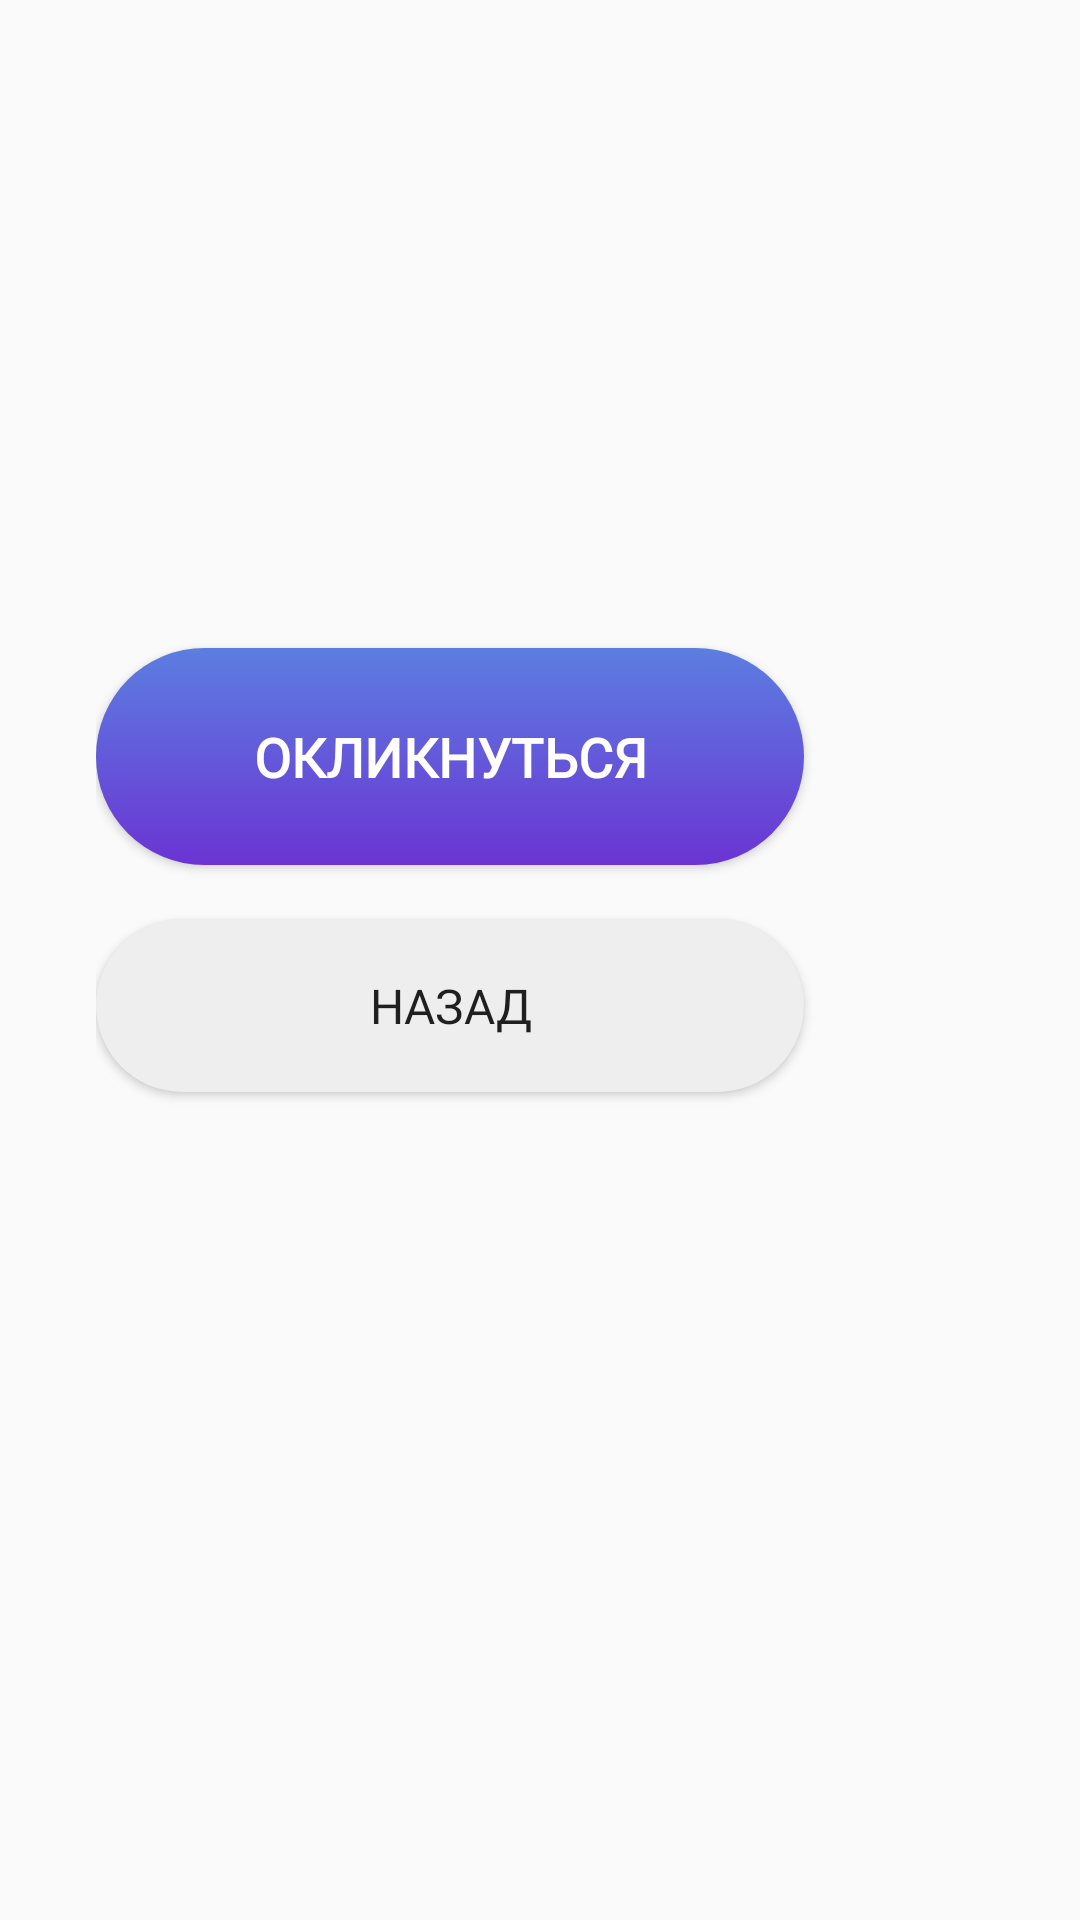

Write the Android layout XML for this screen, with the resource values it uses.
<!-- AndroidManifest.xml: application theme AppTheme -->
<!-- res/layout/fragment_new_task_add.xml -->
<?xml version="1.0" encoding="utf-8"?>
<FrameLayout xmlns:android="http://schemas.android.com/apk/res/android"
    xmlns:tools="http://schemas.android.com/tools"
    android:layout_width="match_parent"
    android:layout_height="match_parent"
    tools:context=".NewTaskAfterAdd">

    
    <ScrollView
        android:layout_width="match_parent"
        android:layout_height="match_parent">

        <LinearLayout
            android:layout_width="match_parent"
            android:layout_height="wrap_content"
            android:layout_marginLeft="32dp"
            android:layout_marginTop="32dp"
            android:layout_marginRight="32dp"
            android:orientation="vertical">

            <ImageView
                android:id="@+id/avatarNewTask"
                android:layout_width="wrap_content"
                android:layout_height="wrap_content"
                tools:src="@tools:sample/avatars[3]" />

            <TextView
                android:id="@+id/nameNewTask"
                android:layout_width="match_parent"
                android:layout_height="wrap_content"
                android:fontFamily="@font/ubuntu_bold"
                android:textColor="@android:color/black"
                android:textSize="24sp"
                android:textStyle="bold" />

            <TextView
                android:id="@+id/descridingNewTask"
                android:layout_width="match_parent"
                android:layout_height="wrap_content"
                android:layout_marginTop="8dp"
                android:fontFamily="@font/ubuntu"
                android:textColor="#111"
                android:textSize="16sp" />

            <TextView
                android:id="@+id/coordinateNewTask"
                android:layout_width="match_parent"
                android:layout_height="wrap_content"
                android:layout_marginTop="16dp"
                android:fontFamily="@font/ubuntu_light"
                android:textColor="#222"
                android:textSize="14sp" />

            <TextView
                android:id="@+id/timeNewTask"
                android:layout_width="match_parent"
                android:layout_height="wrap_content"
                android:layout_marginTop="8dp"
                android:fontFamily="@font/ubuntu_light"
                android:textColor="#222"
                android:textSize="14sp" />

            <Button
                android:id="@+id/contact"
                android:layout_width="match_parent"
                android:layout_height="wrap_content"
                android:layout_marginTop="60dp"
                android:layout_marginRight="60dp"
                android:background="@drawable/button_gradient"
                android:fontFamily="@font/ubuntu_bold"
                android:padding="24dp"
                android:text="Окликнуться"
                android:textColor="@android:color/white"
                android:textSize="18sp"
                android:textStyle="bold" />

            <Button
                android:id="@+id/back4"
                android:layout_width="match_parent"
                android:layout_height="wrap_content"
                android:layout_marginTop="18dp"
                android:layout_marginRight="60dp"
                android:layout_marginBottom="80dp"
                android:background="@drawable/button_light"
                android:fontFamily="@font/ubuntu_medium"
                android:padding="18dp"
                android:text="Назад"
                android:textSize="16sp" />
        </LinearLayout>
    </ScrollView>

</FrameLayout>
<!-- resources referenced by this layout -->
<resources>
  <!-- drawable button_gradient (drawable) -->
  <?xml version="1.0" encoding="utf-8"?>
  <selector xmlns:android="http://schemas.android.com/apk/res/android">
  
      <item>
  
          <shape android:shape="rectangle">
  
              <gradient android:type="linear" android:startColor="@color/bgStartColor" android:endColor="@color/bgEndColor" android:angle="-45.0" />
              <corners android:radius="100dp" />
  
          </shape>
  
      </item>
  
  </selector>
  <!-- drawable button_light (drawable) -->
  <?xml version="1.0" encoding="utf-8"?>
  <selector xmlns:android="http://schemas.android.com/apk/res/android">
  
      <item>
  
          <shape android:shape="rectangle">
  
              <solid android:color="#EEE" />
              <corners android:radius="100dp" />
  
          </shape>
  
      </item>
  
  </selector>
  <style name="AppTheme" parent="Theme.AppCompat.Light.DarkActionBar">
          
          <item name="colorPrimary">@color/colorPrimary</item>
          <item name="colorPrimaryDark">@color/colorPrimaryDark</item>
          <item name="colorAccent">@color/colorAccent</item>
      </style>
  <color name="bgStartColor">#5C7EE1</color>
  <color name="bgEndColor">#6B34D3</color>
  <color name="colorPrimary">#4660AB</color>
  <color name="colorPrimaryDark">#434A5E</color>
  <color name="colorAccent">#27355e</color>
</resources>
